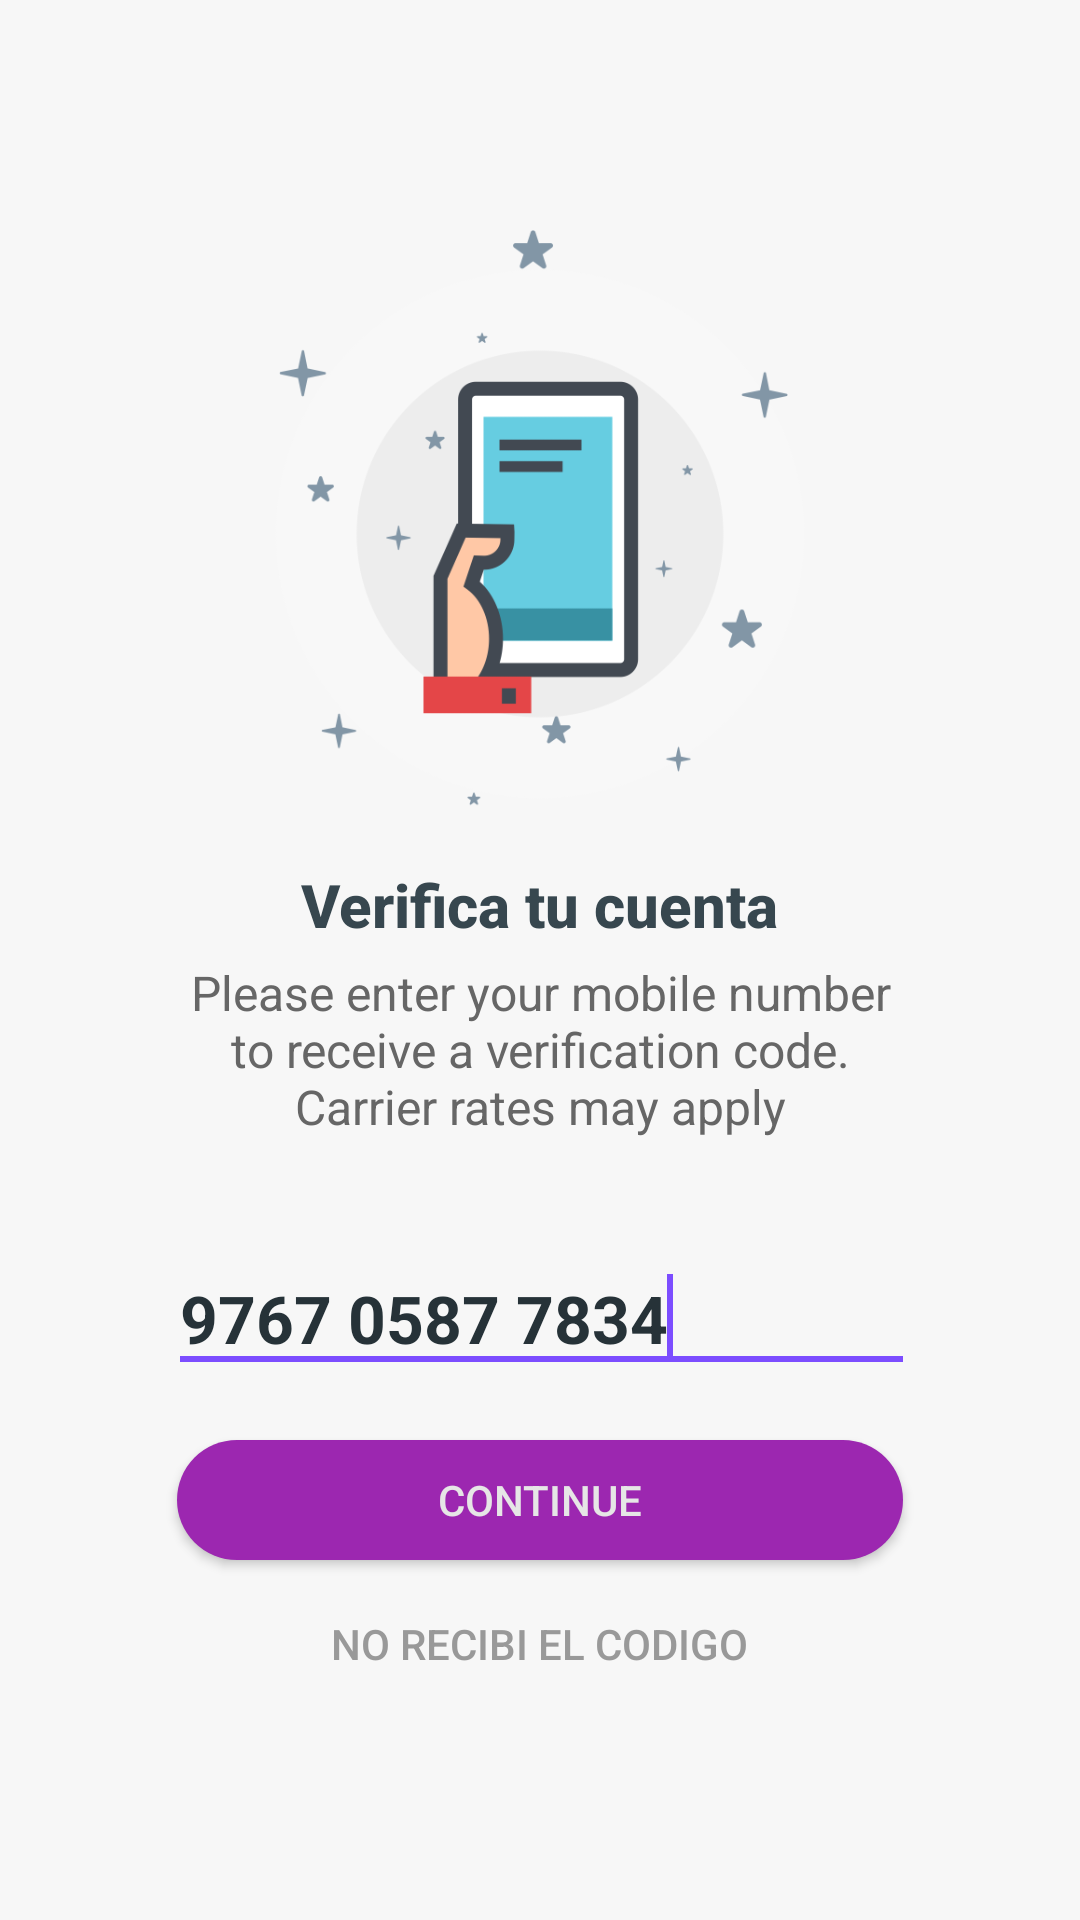

Reconstruct the res/layout file that produces this screen, plus the resources it refers to.
<!-- AndroidManifest.xml: application theme MyMaterialTheme -->
<!-- res/layout/activity_verification_phone.xml -->
<?xml version="1.0" encoding="utf-8"?>
<RelativeLayout
    xmlns:android="http://schemas.android.com/apk/res/android"
    android:background="@color/grey_3"
    android:fitsSystemWindows="true"
    android:layout_width="match_parent"
    android:layout_height="match_parent">
    <LinearLayout
        android:gravity="top|bottom|left|right|center_vertical|fill_vertical|center_horizontal|fill_horizontal|center|fill|start|end"
        android:orientation="vertical"
        android:layout_width="wrap_content"
        android:layout_height="wrap_content"
        android:layout_centerInParent="true">
        <ImageView
            android:layout_gravity="center"
            android:layout_width="220dp"
            android:layout_height="220dp"
            android:src="@drawable/img_number_verification" />
        <TextView
            android:textAppearance="@style/Base.TextAppearance.AppCompat.Title"
            android:textStyle="bold"
            android:layout_gravity="center"
            android:textColor="@color/grey_80"
            android:layout_width="wrap_content"
            android:layout_height="wrap_content"
            android:text="Verifica tu cuenta" />
        <TextView
            android:gravity="center"
            android:textAppearance="@style/Base.TextAppearance.AppCompat.Subhead"
            android:textColor="@color/grey_60"
            android:layout_width="250dp"
            android:layout_height="wrap_content"
            android:layout_marginTop="@dimen/spacing_medium"
            android:text="Please enter your mobile number to receive a verification code. Carrier rates may apply" />
        <LinearLayout android:orientation="horizontal"
            android:layout_width="match_parent"
            android:layout_height="wrap_content"
            android:layout_marginTop="@dimen/spacing_xlarge"
            android:layout_marginBottom="@dimen/spacing_large">

            <View
                android:layout_width="1dp"
                android:layout_height="1dp" />
            <android.support.design.widget.TextInputEditText
                android:textAppearance="@style/Base.TextAppearance.AppCompat.Large"
                android:textStyle="bold"
                android:textColor="@color/grey_90"
                android:layout_width="match_parent"
                android:layout_height="wrap_content"
                android:text="9767 0587 7834"
                android:hint="Phone Number"
                android:maxLines="1"
                android:singleLine="true">
                <requestFocus />
            </android.support.design.widget.TextInputEditText>
        </LinearLayout>
        <android.support.v7.widget.AppCompatButton
            android:textColor="@color/grey_10"
            android:layout_gravity="center"
            android:background="@drawable/btn_rounded_primary"
            android:layout_width="250dp"
            android:layout_height="wrap_content"
            android:text="CONTINUE" />
        <android.support.v7.widget.AppCompatButton
            android:layout_gravity="center"
            android:textColor="@color/grey_40"
            android:gravity="top|bottom|left|right|center_vertical|fill_vertical|center_horizontal|fill_horizontal|center|fill|start|end"
            android:layout_width="wrap_content"
            android:layout_height="wrap_content"
            android:text="No recibi el codigo"
            style="@style/Widget.AppCompat.Button.Borderless" />
    </LinearLayout>
</RelativeLayout>
<!-- resources referenced by this layout -->
<resources>
  <color name="grey_10">#e6e6e6</color>
  <color name="grey_3">#f7f7f7</color>
  <color name="grey_40">#999999</color>
  <color name="grey_60">#666666</color>
  <color name="grey_80">#37474f</color>
  <color name="grey_90">#263238</color>
  <dimen name="spacing_large">15dp</dimen>
  <dimen name="spacing_medium">5dp</dimen>
  <dimen name="spacing_xlarge">35dp</dimen>
  <!-- drawable btn_rounded_primary: vector/xml drawable (drawable, 2241 chars, omitted) -->
  <!-- drawable img_number_verification: png bitmap (drawable, 24673 bytes) -->
  <style name="MyMaterialTheme" parent="MyMaterialTheme.Base" />
  <style name="MyMaterialTheme.Base" parent="Theme.AppCompat.Light.DarkActionBar">
          <item name="windowNoTitle">true</item>
          <item name="windowActionBar">false</item>
          <item name="colorPrimary">@color/colorPrimary</item>
          <item name="colorPrimaryDark">@color/colorPrimaryDark</item>
          <item name="colorAccent">@color/colorAccent</item>
      </style>
  <color name="colorPrimary">#9C27B0</color>
  <color name="colorPrimaryDark">#7B1FA2</color>
  <color name="colorAccent">#7C4DFF</color>
</resources>
